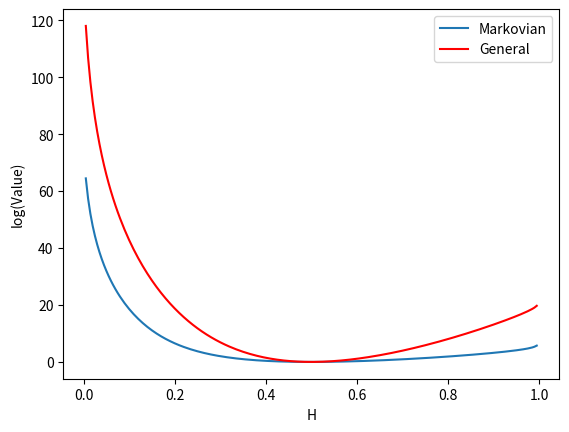

This chart was generated by the following Python code:
import numpy as np
import matplotlib.pyplot as plt

import time
import math

def plot_decomposition_heatmaps(A, B, C, filename=None):
    """
    Plot 2x2 heatmaps:
        top-left:  A
        top-right: C
        bottom-left:  B
        bottom-right: B^{-1}

    Title includes:
        - Reconstruction error
        - Sum of (Bkk - Bk,k+1)
        - Max |Bkk - Bk,k+1|
        - Phi = -log det(A - C)

    Everything printed with 3 significant digits.
    """


    A = np.asarray(A, dtype=float)
    B = np.asarray(B, dtype=float)
    C = np.asarray(C, dtype=float)

    # Compute inverse and reconstruction error
    Binv = np.linalg.inv(B)
    A_reconstructed = Binv + C
    err = np.linalg.norm(A - A_reconstructed, ord="fro")

    # Compute gradient diagnostic g_k = Bkk - Bk,k+1
    n = B.shape[0]
    g = np.array([B[k, k] - B[k, k+1] for k in range(n - 1)])
    sum_g = np.sum(g)
    max_g = np.max(np.abs(g))

    # Compute phi = -log det(A - C)
    M = A - C
    try:
        L = np.linalg.cholesky(M)
        logdet = 2 * np.sum(np.log(np.diag(L)))
        phi = -logdet
    except np.linalg.LinAlgError:
        phi = np.nan  # If not SPD, logdet undefined

    # --- Plotting ---
    fig, axes = plt.subplots(2, 2, figsize=(8, 6))
    matrices = [[A, C],
                [B, Binv]]
    titles = [["A", "C"],
              ["B", r"$B^{-1}$"]]

    for r in range(2):
        for c in range(2):
            ax = axes[r, c]
            im = ax.imshow(matrices[r][c], aspect="equal")
            ax.set_title(titles[r][c])
            fig.colorbar(im, ax=ax, fraction=0.046, pad=0.04)

    # --- Title: small font and multiple diagnostics ---
    fig.suptitle(
        rf"Decomposition heatmaps"
        rf"\n$\|A-(B^{{-1}}+C)\|_F = {err:.3g}$"
        rf",  $\sum g_k = {sum_g:.3g}$"
        rf",  $\max |g_k| = {max_g:.3g}$"
        rf",  $\phi = {phi:.3g}$",
        fontsize=9
    )

    plt.tight_layout(rect=[0, 0, 1, 0.90])

    if filename is not None:
        fig.savefig(filename, dpi=150, bbox_inches="tight")
        plt.close(fig)

    return fig, axes


def is_spd(M, tol=1e-12):
    """
    Check if M is symmetric positive definite via Cholesky.
    """
    if not np.allclose(M, M.T, atol=tol):
        return False
    try:
        np.linalg.cholesky(M)
        return True
    except np.linalg.LinAlgError:
        return False


def build_C_from_x(x):
    """
    Given x in R^{n-1}, build the tridiagonal C(x) satisfying:
      C_{kk} = x_k
      C_{k,k+1} = C_{k+1,k} = -x_k / 2
      C_{nn} = 0
    Here indices are 0-based in Python.
    """
    x = np.asarray(x, dtype=float)
    n_minus_1 = x.shape[0]
    n = n_minus_1 + 1
    C = np.zeros((n, n), dtype=float)

    for k in range(n_minus_1):
        C[k, k] = x[k]
        C[k, k + 1] = -0.5 * x[k]
        C[k + 1, k] = -0.5 * x[k]
    # C[n-1, n-1] already 0
    return C


def phi_and_grad_spd(A, x):
    """
    Phi(x) = -log det(A - C(x))  with A - C(x) required SPD.
    Returns: phi, grad (length n-1), B, C, M
    """
    C = build_C_from_x(x)
    M = A - C

    # Cholesky for SPD + logdet
    L = np.linalg.cholesky(M)
    logdet = 2.0 * np.sum(np.log(np.diag(L)))
    phi = -logdet

    # B = M^{-1}
    # cheaper than np.linalg.inv(M) for repeated solves: but here we just do inv
    B = np.linalg.inv(M)

    n = A.shape[0]
    grad = np.empty(n - 1, dtype=float)
    for k in range(n - 1):
        grad[k] = B[k, k] - B[k, k + 1]

    return phi, grad, B, C, M


def phi_and_grad_general(A, x):
    """
    Phi(x) = -log |det(A - C(x))|, allowing A - C(x) to be indefinite
    as long as it is invertible.
    Returns: phi, grad (length n-1), B, C, M
    """
    C = build_C_from_x(x)
    M = A - C

    # det and log |det|
    sign, logabsdet = np.linalg.slogdet(M)
    if sign == 0:
        raise np.linalg.LinAlgError("A - C(x) is singular.")
    phi = -logabsdet  # use -log |det|

    B = np.linalg.inv(M)

    n = A.shape[0]
    grad = np.empty(n - 1, dtype=float)
    for k in range(n - 1):
        grad[k] = B[k, k] - B[k, k + 1]

    return phi, grad, B, C, M



def hessian_phi_spd_from_B(B):
    """
    Structured Hessian of Phi(x) = -log det(A - C(x)) in the SPD case,
    using only entries of B = (A - C(x))^{-1}.

    H_{kl} = Tr(B D^{(l)} B D^{(k)}),
    where D^{(k)} has support on indices {k,k+1}.

    Input
    -----
    B : (n,n) ndarray, symmetric positive definite

    Returns
    -------
    H : (n-1,n-1) ndarray
        Hessian in x-coordinates.
    """
    B = np.asarray(B, dtype=float)
    n = B.shape[0]
    m = n - 1
    H = np.zeros((m, m), dtype=float)

    # Diagonal blocks
    for k in range(m):
        Bkk = B[k, k]
        Bk_k1 = B[k, k + 1]
        Bk1_k1 = B[k + 1, k + 1]
        H[k, k] = (
            Bkk**2
            - 2.0 * Bkk * Bk_k1
            + 0.5 * Bkk * Bk1_k1
            + 0.5 * Bk_k1**2
        )

    # Off-diagonal blocks
    for k in range(m):
        # Neighbor l = k+1 (only if k+2 exists)
        l = k + 1
        if l < m and (k + 2) < n:
            Bk_k1 = B[k, k + 1]
            Bk_k2 = B[k, k + 2]
            Bk1_k1 = B[k + 1, k + 1]
            Bk1_k2 = B[k + 1, k + 2]
            val = (
                Bk_k1**2
                - Bk_k1 * Bk_k2
                - Bk_k1 * Bk1_k1
                + 0.5 * Bk_k1 * Bk1_k2
                + 0.5 * Bk_k2 * Bk1_k1
            )
            H[k, l] = H[l, k] = val

        # Non-neighbor l >= k+2
        for l in range(k + 2, m):
            # Here l+1 <= n-1 automatically
            Bk_l = B[k, l]
            Bk_l1 = B[k, l + 1]
            Bk1_l = B[k + 1, l]
            Bk1_l1 = B[k + 1, l + 1]
            val = (
                Bk_l**2
                - Bk_l * Bk_l1
                - Bk_l * Bk1_l
                + 0.5 * Bk_l * Bk1_l1
                + 0.5 * Bk_l1 * Bk1_l
            )
            H[k, l] = H[l, k] = val

    return H


def constrained_decomposition(
    A,
    allow_indefinite_B=False,
    tol=1e-8,
    max_iter=500,
    initial_step=1.0,
    backtracking_factor=0.5,
    armijo_alpha=1e-4,
    method="gradient-descent",
    verbose=False,
):
    """
    Compute B, C, x such that A ≈ B^{-1} + C, with C satisfying the
    tridiagonal structure and (approximately) B_{kk} = B_{k,k+1}.

    Parameters
    ----------
    A : (n,n) ndarray
        Symmetric positive-definite matrix.
    allow_indefinite_B : bool, default False
        If False: enforce A - C(x) SPD and use convex formulation
        (unique solution).
        If True: allow A - C(x) to be any invertible symmetric matrix and
        minimize -log|det(A - C(x))|; B may be indefinite.
        (Newton is only implemented for the SPD case, allow_indefinite_B=False.)
    tol : float
        Tolerance on max_k |B_{kk} - B_{k,k+1}| (and gradient norm scale).
    max_iter : int
        Maximum number of iterations.
    initial_step : float
        Initial step size for backtracking line search.
    backtracking_factor : float
        Factor in (0,1) by which step size is multiplied in backtracking.
    armijo_alpha : float
        Armijo parameter in (0,1) for sufficient decrease condition.
    method : {"gradient-descent", "quasi-newton", "newton"}
        Optimization method.
        - "gradient-descent": plain steepest descent in x.
        - "quasi-newton": BFGS in x.
        - "newton": full Newton using explicit Hessian (SPD case only).
    verbose : bool
        If True, print diagnostics during optimization.

    Returns
    -------
    B, C, x : ndarrays
        Decomposition A ≈ B^{-1} + C corresponding to final x.
    """

    A = np.asarray(A, dtype=float)
    n = A.shape[0]
    assert A.shape == (n, n), "A must be square"

    if not is_spd(A):
        raise ValueError("Input A is not symmetric positive definite.")

    if n == 1:
        C = np.zeros_like(A)
        B = np.linalg.inv(A)
        x = np.zeros(0)
        return B, C, x

    if method not in ("gradient-descent", "quasi-newton", "newton"):
        raise ValueError(
            f"Unknown method '{method}'. "
            f"Use 'gradient-descent', 'quasi-newton', or 'newton'."
        )

    if method == "newton" and allow_indefinite_B:
        raise NotImplementedError(
            "Newton method is implemented only for the SPD formulation "
            "(allow_indefinite_B=False)."
        )

    # Initial x
    x = np.zeros(n - 1, dtype=float)

    # Initial phi, grad, B, C, M
    if allow_indefinite_B:
        phi, grad, B, C, M = phi_and_grad_general(A, x)
    else:
        phi, grad, B, C, M = phi_and_grad_spd(A, x)

    # For quasi-Newton (BFGS) we maintain an approximation H_BFGS ≈ (∇²Φ)^{-1}
    if method == "quasi-newton":
        H_BFGS = np.eye(n - 1)

    # For diagnostics over windows
    x_prev_window = x.copy()
    B_prev_window = B.copy()

    for it in range(max_iter):
        grad_norm = np.linalg.norm(grad)

        # KKT residuals: should go to zero at optimum
        r = np.array([B[k, k] - B[k, k + 1] for k in range(n - 1)])
        max_r = np.max(np.abs(r))

        if verbose:
            eigvals_M = np.linalg.eigvalsh(M)
            lam_min = eigvals_M[0]
            print(
                f"iter {it:4d}, phi={phi: .6e}, ||grad||={grad_norm: .3e}, "
                f"max|Bkk-Bk,k+1|={max_r: .3e}, lambda_min(M)={lam_min: .3e}"
            )

        # Stopping based on your structural condition
        if max_r < tol:
            if verbose:
                print(
                    f"Converged: max|Bkk-Bk,k+1|={max_r:.3e} < tol={tol}"
                )
            break
        else:
            print("max_r:", max_r, " tol:", tol)

        # Occasionally report change over a window
        if verbose and it > 0 and (it % 50 == 0):
            dx_window = np.linalg.norm(x - x_prev_window)
            dB_window = np.linalg.norm(B - B_prev_window, ord="fro")
            print(
                f"    over last 50 iters: ||Δx||={dx_window: .3e}, "
                f"||ΔB||_F={dB_window: .3e}"
            )
            x_prev_window = x.copy()
            B_prev_window = B.copy()

        # --- Compute search direction d ---

        if method == "gradient-descent":
            d = -grad

        elif method == "quasi-newton":
            d = -H_BFGS @ grad

        else:  # method == "newton"
            # Build structured Hessian from B
            H = hessian_phi_spd_from_B(B)
            # Solve H d = -grad via Cholesky; if fails, fall back to steepest descent
            try:
                Lh = np.linalg.cholesky(H)
                y = np.linalg.solve(Lh, -grad)
                d = np.linalg.solve(Lh.T, y)
            except np.linalg.LinAlgError:
                if verbose:
                    print("    Hessian not SPD; falling back to steepest descent.")
                d = -grad

        # Ensure descent direction; if not, fall back
        g = grad
        gTd = float(g @ d)
        if gTd >= 0:
            if verbose:
                print("    Non-descent direction encountered; using -grad instead.")
            d = -g
            gTd = float(g @ d)

        # Backtracking line search with general Armijo condition
        t = initial_step
        success = False

        for bt in range(50):
            x_try = x + t * d
            try:
                if allow_indefinite_B:
                    phi_try, grad_try, B_try, C_try, M_try = phi_and_grad_general(A, x_try)
                else:
                    phi_try, grad_try, B_try, C_try, M_try = phi_and_grad_spd(A, x_try)
            except np.linalg.LinAlgError:
                # A - C(x_try) not SPD / singular
                t *= backtracking_factor
                continue

            # Armijo: phi(x+td) <= phi(x) + alpha t g^T d
            if phi_try <= phi + armijo_alpha * t * gTd:
                success = True
                if verbose and it % 50 == 0:
                    print(f"    accepted step t={t:.3e} after {bt+1} backtracks")
                break
            else:
                t *= backtracking_factor

        if not success:
            if verbose:
                print("Backtracking failed to find a better point; stopping.")
            break

        # BFGS update on H_BFGS if using quasi-Newton
        if method == "quasi-newton":
            s = x_try - x            # step in x
            y_vec = grad_try - grad  # change in gradient
            sy = float(s @ y_vec)
            if sy > 1e-12:
                if it == 0:
                    # Optional scaling of initial inverse Hessian
                    yy = float(y_vec @ y_vec)
                    if yy > 0:
                        H_BFGS = (sy / yy) * np.eye(n - 1)
                rho = 1.0 / sy
                I = np.eye(n - 1)
                V = I - rho * np.outer(s, y_vec)
                H_BFGS = V @ H_BFGS @ V.T + rho * np.outer(s, s)
            # else: skip update if curvature condition violated

        # Accept the step
        x = x_try
        phi, grad, B, C, M = phi_try, grad_try, B_try, C_try, M_try

    return B, C, x



def spd_hilbert(n):
    """Hilbert matrix, dense SPD."""
    i = np.arange(1, n+1)
    j = np.arange(1, n+1)
    return 1.0 / (i[:, None] + j[None, :] - 1)


def spd_ar1(n, rho=0.8):
    """AR(1)-type Toeplitz covariance matrix."""
    i = np.arange(n)
    j = np.arange(n)
    return rho ** np.abs(i[:, None] - j[None, :])


def spd_brownian(n):
    """Brownian-motion covariance matrix: K_ij = min(i,j)."""
    i = np.arange(1, n+1)
    j = np.arange(1, n+1)
    return np.minimum(i[:, None], j[None, :]).astype(float)


def spd_gaussian_kernel(n, gamma=0.1):
    """Gaussian kernel matrix: e^{-gamma (i-j)^2}."""
    i = np.arange(n)
    j = np.arange(n)
    return np.exp(-gamma * (i[:, None] - j[None, :])**2)


def spd_fractional_BM(n, H=0.5, T=1.0, diff_flag=False):
    """
    Fractional Brownian motion covariance matrix on an equispaced grid.

    A[i,j] = 0.5 * (T/n)^(2H) * ( i^(2H) + j^(2H) - |i-j|^(2H) )
    with i,j = 1,...,n (1-based indices in the formula).

    For diff:
    A[i,j] = 0.5 * (T/n)^(2H) * ( (i-j-1)^(2H) + (i-j+1)^(2H) - 2*|i-j|^(2H) )

    Parameters
    ----------
    n : int
        Matrix size.
    H : float, default 0.5
        Hurst parameter in (0,1).
    T : float, default 1.0
        Final time horizon.
    diff_flag: Show covariance of differences
    """
    i = np.arange(1, n + 1, dtype=float)
    j = np.arange(1, n + 1, dtype=float)
    I = i[:, None]
    J = j[None, :]

    factor = 0.5 * (T / n) ** (2.0 * H)

    if not diff_flag:
        A = factor * (I ** (2.0 * H) + J ** (2.0 * H) - np.abs(I - J) ** (2.0 * H))
    else:
        A = factor * (np.abs(I - J - 1) ** (2.0 * H) + np.abs(I - J + 1) ** (2.0 * H) - 2.0 * np.abs(I - J) ** (2.0 * H))
    return A


def spd_inverse(A):
    # Symmetrize
    A = 0.5 * (A + A.T)
    L = np.linalg.cholesky(A)        # A = L L^T
    n = A.shape[0]
    I = np.eye(n)
    # Solve A X = I → L L^T X = I
    Y = np.linalg.solve(L, I)
    A_inv = np.linalg.solve(L.T, Y)
    # Re-symmetrize to kill numerical asymmetry
    A_inv = 0.5 * (A_inv + A_inv.T)
    return A_inv


# Computing value
# Markovian strategy:
def invest_value_markovian(B, C, log_flag = True):

    (signB, logabsdetB) = np.linalg.slogdet(B)
    (signC, logabsdetC) = np.linalg.slogdet(C)

    if log_flag:
        return (0.5*(logabsdetC-logabsdetB))
    else:
        return -math.exp(0.5*(logabsdetC-logabsdetB))

# General strategy:
def invest_value_general(A, log_flag = True):
    A_inv = spd_inverse(A)
    logabsdetC = -np.sum(np.log(np.diag(A_inv)))

    (signA, logabsdetA) = np.linalg.slogdet(A)

    if log_flag:
        return (0.5*(logabsdetA-logabsdetC))
    else:
        return -math.exp(0.5*(logabsdetA-logabsdetC))



def compute_value_vs_H(H_vec, n=100):
    n_H = len(H_vec)
    val_vec_markovian = np.zeros(n_H)
    val_vec_general = np.zeros(n_H)
    for i in range(n_H):
        # Build matrix
        A = spd_fractional_BM(n, H=H_vec[i], T=1.0)
        A_inv = spd_inverse(A)
        print("Is A pos.def? ", is_spd(A))
        print("Is A_inv pos.def? ", is_spd(A_inv))

        B_newt, C_newt, x_newt = constrained_decomposition(
            A_inv,
            allow_indefinite_B=False,
            tol=1e-6,  # lower resolution!
            max_iter=500,  # Newton should need far fewer iters
            method="newton",
            verbose=True)

        val_vec_markovian[i] = invest_value_markovian(B_newt, A)
        print("Finished MArkovian, no do general: ")

        A_diff = spd_fractional_BM(n, H=H_vec[i], T=1.0, diff_flag = True)

        val_vec_general[i]  = invest_value_general(A_diff)
        print("Run H=", H_vec[i], " val_general=", val_vec_general[i], " val_markovian=", val_vec_markovian[i])

    return val_vec_markovian, val_vec_general


# -------- example usage --------



if __name__ == "__main__":
    np.set_printoptions(precision=3, suppress=True)
    random_A = False
    np.random.seed(0)

    # Construct a random SPD matrix A
    if random_A:
        n = 20
        M = np.random.randn(n, n)
        A = M @ M.T + n * np.eye(n)  # ensures SPD
    else:
        n = 10
        A = spd_fractional_BM(n, H=0.8, T=1.0)
        # Or any other SPD constructor

    print("A =")
    print(A)
    A_inv = spd_inverse(A)

    # ---------- Gradient descent ----------
    print("\n=== Gradient Descent Method ===")
    t0 = time.perf_counter()
    B_gd, C_gd, x_gd = constrained_decomposition(
        A_inv,
        allow_indefinite_B=False,
        tol=1e-8,
        max_iter=500,
        method="gradient-descent",
        verbose=True,
    )
    t1 = time.perf_counter()
    runtime_gd = t1 - t0
    print(f"Running time (gradient descent): {runtime_gd:.4f} seconds")

    A_rec_gd = np.linalg.inv(B_gd) + C_gd
    err_gd = np.linalg.norm(A_inv - A_rec_gd, ord="fro")
    print("\n[GD] Reconstruction error (Frobenius):", err_gd)

    _, grad_gd, _, _, _ = phi_and_grad_spd(A_inv, x_gd)
    grad_norm_gd = np.linalg.norm(grad_gd)
    r_gd = np.array([B_gd[k, k] - B_gd[k, k + 1] for k in range(A.shape[0] - 1)])
    max_r_gd = np.max(np.abs(r_gd))
    print(f"[GD] Final ||grad||={grad_norm_gd:.3e}, "
          f"max|Bkk-Bk,k+1|={max_r_gd:.3e}")
    print("Verification (GD): isposdef(B)=", is_spd(B_gd),
          " ; isposdef(C)=", is_spd(C_gd))

    plot_decomposition_heatmaps(A_inv, B_gd, C_gd,
                                filename="n_" + str(n) + "_decomposition_heatmaps_gd.png")

    # ---------- Quasi-Newton (BFGS) ----------
    print("\n=== Quasi-Newton (BFGS) Method ===")
    t0 = time.perf_counter()
    B_qn, C_qn, x_qn = constrained_decomposition(
        A_inv,
        allow_indefinite_B=False,
        tol=1e-8,
        max_iter=1000,
        method="quasi-newton",
        verbose=True,
    )
    t1 = time.perf_counter()
    runtime_qn = t1 - t0
    print(f"Running time (quasi-Newton): {runtime_qn:.4f} seconds")

    A_rec_qn = np.linalg.inv(B_qn) + C_qn
    err_qn = np.linalg.norm(A_inv - A_rec_qn, ord="fro")
    print("\n[QN] Reconstruction error (Frobenius):", err_qn)

    _, grad_qn, _, _, _ = phi_and_grad_spd(A_inv, x_qn)
    grad_norm_qn = np.linalg.norm(grad_qn)
    r_qn = np.array([B_qn[k, k] - B_qn[k, k + 1] for k in range(A.shape[0] - 1)])
    max_r_qn = np.max(np.abs(r_qn))
    print(f"[QN] Final ||grad||={grad_norm_qn:.3e}, "
          f"max|Bkk-Bk,k+1|={max_r_qn:.3e}")
    print("Verification (QN): isposdef(B)=", is_spd(B_qn),
          " ; isposdef(C)=", is_spd(C_qn))

    plot_decomposition_heatmaps(A_inv, B_qn, C_qn,
                                filename="n_" + str(n) + "_decomposition_heatmaps_qn.png")



    # ---------- Newton method ----------
    print("\n=== Newton Method ===")
    t0 = time.perf_counter()
    B_newt, C_newt, x_newt = constrained_decomposition(
        A_inv,
        allow_indefinite_B=False,
        tol=1e-6,  # lower resolution
        max_iter=500,          # Newton should need far fewer iters
        method="newton",
        verbose=True,
    )
    t1 = time.perf_counter()
    runtime_newt = t1 - t0
    print(f"Running time (Newton): {runtime_newt:.4f} seconds")

    A_rec_newt = np.linalg.inv(B_newt) + C_newt
    err_newt = np.linalg.norm(A - A_rec_newt, ord="fro")
    print("\n[Newton] Reconstruction error (Frobenius):", err_newt)

    _, grad_newt, _, _, _ = phi_and_grad_spd(A_inv, x_newt)
    grad_norm_newt = np.linalg.norm(grad_newt)
    r_newt = np.array([B_newt[k, k] - B_newt[k, k + 1] for k in range(A.shape[0] - 1)])
    max_r_newt = np.max(np.abs(r_newt))
    print(f"[Newton] Final ||grad||={grad_norm_newt:.3e}, "
          f"max|Bkk-Bk,k+1|={max_r_newt:.3e}")
    print("Verification (Newton): isposdef(B)=", is_spd(B_newt),
          " ; isposdef(C)=", is_spd(C_newt))

    plot_decomposition_heatmaps(A_inv, B_newt, C_newt,
                                filename="n_" + str(n) + "_decomposition_heatmaps_newton.png")

    print("A_inv:", A_inv)
    print("B:", B_newt)
    print("C:", C_newt)


    # ---------- Compare all three ----------
    dB_qn_newt = np.linalg.norm(B_qn - B_newt, ord="fro")
    dC_qn_newt = np.linalg.norm(C_qn - C_newt, ord="fro")
    dx_qn_newt = np.linalg.norm(x_qn - x_newt)

    print("\n=== Comparison GD vs QN vs Newton ===")
    print(f"||B_gd   - B_newt||_F = {np.linalg.norm(B_gd - B_newt, ord='fro'):.3e}")
    print(f"||C_gd   - C_newt||_F = {np.linalg.norm(C_gd - C_newt, ord='fro'):.3e}")
    print(f"||x_gd   - x_newt||   = {np.linalg.norm(x_gd - x_newt):.3e}")
    print(f"||B_qn   - B_newt||_F = {dB_qn_newt:.3e}")
    print(f"||C_qn   - C_newt||_F = {dC_qn_newt:.3e}")
    print(f"||x_qn   - x_newt||   = {dx_qn_newt:.3e}")


    # New: compute game value
    plot_graph = True
    if plot_graph:
        n=100  # For value
        H_res = 0.005
        H_vec = np.linspace(H_res, 1-H_res, int(1/H_res)-1)
        val_vec_markovian, val_vec_general, = compute_value_vs_H(H_vec, n)

        # Plotting:
        plt.plot(H_vec, val_vec_markovian, label="Markovian")  # blue by default
        plt.plot(H_vec, val_vec_general, color="red", label="General")

        plt.xlabel("H")
        plt.ylabel("log(Value)")

        plt.legend(loc="best")  # <-- add this

        plt.savefig("value_vs_H_n_" + str(n) + ".png")

